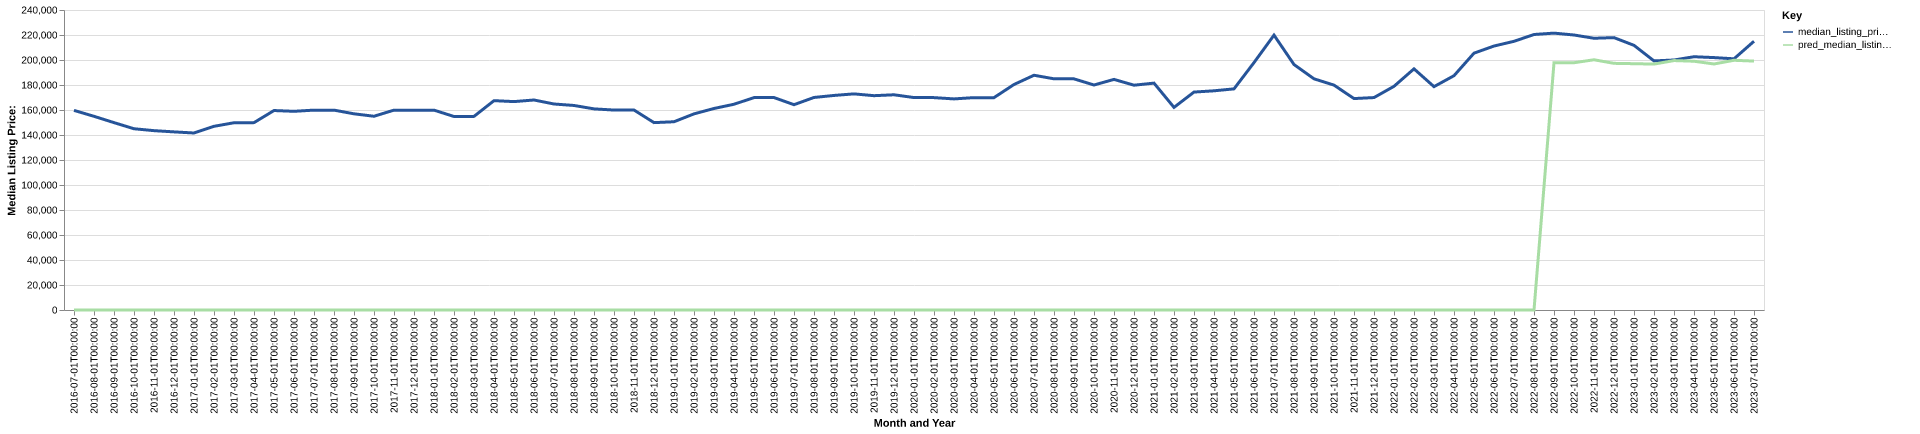

The data file committed next to this chart (first rows):
date, time_idx, median_listing_price, thirty_year_interest_rate_five, month, county_name, active_listing_count, median_days_on_market, pred_median_listing_price, month_year
2016-07-01, 0, 159700, 3.72, 7, Talladega-Sylacauga, AL, 388.0, 92.0, 0, Jul-2016
2016-08-01, 1, 154950, 3.73, 8, Talladega-Sylacauga, AL, 386.0, 87.0, 0, Aug-2016
2016-09-01, 2, 149900, 3.66, 9, Talladega-Sylacauga, AL, 398.0, 88.0, 0, Sep-2016
2016-10-01, 3, 145000, 3.64, 10, Talladega-Sylacauga, AL, 404.0, 89.0, 0, Oct-2016
2016-11-01, 4, 143475, 3.66, 11, Talladega-Sylacauga, AL, 385.0, 105.0, 0, Nov-2016
2016-12-01, 5, 142500, 3.48, 12, Talladega-Sylacauga, AL, 382.0, 116.0, 0, Dec-2016
2017-01-01, 6, 141600, 3.45, 1, Talladega-Sylacauga, AL, 377.0, 127.0, 0, Jan-2017
2017-02-01, 7, 146950, 3.5, 2, Talladega-Sylacauga, AL, 365.0, 131.0, 0, Feb-2017
2017-03-01, 8, 149800, 3.52, 3, Talladega-Sylacauga, AL, 353.0, 112.0, 0, Mar-2017
2017-04-01, 9, 149900, 4.03, 4, Talladega-Sylacauga, AL, 349.0, 91.0, 0, Apr-2017
2017-05-01, 10, 159575, 4.32, 5, Talladega-Sylacauga, AL, 344.0, 91.0, 0, May-2017
2017-06-01, 11, 158950, 4.2, 6, Talladega-Sylacauga, AL, 360.0, 91.0, 0, Jun-2017
2017-07-01, 12, 159900, 4.19, 7, Talladega-Sylacauga, AL, 359.0, 96.0, 0, Jul-2017
2017-08-01, 13, 159900, 4.3, 8, Talladega-Sylacauga, AL, 353.0, 94.0, 0, Aug-2017
2017-09-01, 14, 156950, 4.1, 9, Talladega-Sylacauga, AL, 349.0, 99.0, 0, Sep-2017
2017-10-01, 15, 155000, 4.05, 10, Talladega-Sylacauga, AL, 336.0, 103.0, 0, Oct-2017
2017-11-01, 16, 159900, 3.94, 11, Talladega-Sylacauga, AL, 319.0, 107.0, 0, Nov-2017
2017-12-01, 17, 159900, 4.03, 12, Talladega-Sylacauga, AL, 300.0, 109.0, 0, Dec-2017
2018-01-01, 18, 159900, 3.93, 1, Talladega-Sylacauga, AL, 284.0, 120.0, 0, Jan-2018
2018-02-01, 19, 154800, 3.83, 2, Talladega-Sylacauga, AL, 282.0, 119.0, 0, Feb-2018
2018-03-01, 20, 154900, 3.94, 3, Talladega-Sylacauga, AL, 280.0, 98.0, 0, Mar-2018
2018-04-01, 21, 167475, 3.95, 4, Talladega-Sylacauga, AL, 270.0, 73.0, 0, Apr-2018
2018-05-01, 22, 166725, 3.99, 5, Talladega-Sylacauga, AL, 273.0, 73.0, 0, May-2018
2018-06-01, 23, 168000, 4.15, 6, Talladega-Sylacauga, AL, 275.0, 72.0, 0, Jun-2018
2018-07-01, 24, 164800, 4.4, 7, Talladega-Sylacauga, AL, 280.0, 76.0, 0, Jul-2018
2018-08-01, 25, 163625, 4.46, 8, Talladega-Sylacauga, AL, 288.0, 78.0, 0, Aug-2018
2018-09-01, 26, 160900, 4.58, 9, Talladega-Sylacauga, AL, 290.0, 78.0, 0, Sep-2018
2018-10-01, 27, 159950, 4.66, 10, Talladega-Sylacauga, AL, 305.0, 80.0, 0, Oct-2018
2018-11-01, 28, 159975, 4.62, 11, Talladega-Sylacauga, AL, 297.0, 89.0, 0, Nov-2018
2018-12-01, 29, 149900, 4.54, 12, Talladega-Sylacauga, AL, 274.0, 94.0, 0, Dec-2018
2019-01-01, 30, 150600, 4.6, 1, Talladega-Sylacauga, AL, 271.0, 103.0, 0, Jan-2019
2019-02-01, 31, 156900, 4.72, 2, Talladega-Sylacauga, AL, 276.0, 107.0, 0, Feb-2019
2019-03-01, 32, 161214, 4.9, 3, Talladega-Sylacauga, AL, 267.0, 96.0, 0, Mar-2019
2019-04-01, 33, 164600, 4.94, 4, Talladega-Sylacauga, AL, 263.0, 81.0, 0, Apr-2019
2019-05-01, 34, 169925, 4.75, 5, Talladega-Sylacauga, AL, 263.0, 77.0, 0, May-2019
2019-06-01, 35, 169950, 4.51, 6, Talladega-Sylacauga, AL, 272.0, 75.0, 0, Jun-2019
2019-07-01, 36, 164250, 4.41, 7, Talladega-Sylacauga, AL, 289.0, 71.0, 0, Jul-2019
2019-08-01, 37, 170027, 4.41, 8, Talladega-Sylacauga, AL, 303.0, 63.0, 0, Aug-2019
2019-09-01, 38, 171643, 4.2, 9, Talladega-Sylacauga, AL, 312.0, 57.0, 0, Sep-2019
2019-10-01, 39, 172900, 4.14, 10, Talladega-Sylacauga, AL, 312.0, 55.0, 0, Oct-2019
2019-11-01, 40, 171450, 3.84, 11, Talladega-Sylacauga, AL, 297.0, 72.0, 0, Nov-2019
2019-12-01, 41, 172175, 3.81, 12, Talladega-Sylacauga, AL, 297.0, 103.0, 0, Dec-2019
2020-01-01, 42, 169950, 3.75, 1, Talladega-Sylacauga, AL, 273.0, 111.0, 0, Jan-2020
2020-02-01, 43, 169900, 3.73, 2, Talladega-Sylacauga, AL, 268.0, 103.0, 0, Feb-2020
2020-03-01, 44, 168875, 3.78, 3, Talladega-Sylacauga, AL, 274.0, 80.0, 0, Mar-2020
2020-04-01, 45, 169900, 3.75, 4, Talladega-Sylacauga, AL, 275.0, 74.0, 0, Apr-2020
2020-05-01, 46, 169900, 3.74, 5, Talladega-Sylacauga, AL, 254.0, 85.0, 0, May-2020
2020-06-01, 47, 180400, 3.72, 6, Talladega-Sylacauga, AL, 223.0, 99.0, 0, Jun-2020
2020-07-01, 48, 187800, 3.49, 7, Talladega-Sylacauga, AL, 191.0, 97.0, 0, Jul-2020
2020-08-01, 49, 184950, 3.65, 8, Talladega-Sylacauga, AL, 171.0, 75.0, 0, Aug-2020
2020-09-01, 50, 184900, 3.33, 9, Talladega-Sylacauga, AL, 168.0, 69.0, 0, Sep-2020
2020-10-01, 51, 180000, 3.28, 10, Talladega-Sylacauga, AL, 152.0, 67.0, 0, Oct-2020
2020-11-01, 52, 184478, 3.21, 11, Talladega-Sylacauga, AL, 164.0, 59.0, 0, Nov-2020
2020-12-01, 53, 179843, 3.07, 12, Talladega-Sylacauga, AL, 161.0, 57.0, 0, Dec-2020
2021-01-01, 54, 181500, 2.99, 1, Talladega-Sylacauga, AL, 141.0, 72.0, 0, Jan-2021
2021-02-01, 55, 162093, 2.93, 2, Talladega-Sylacauga, AL, 125.0, 73.0, 0, Feb-2021
2021-03-01, 56, 174345, 2.88, 3, Talladega-Sylacauga, AL, 130.0, 53.0, 0, Mar-2021
2021-04-01, 57, 175358, 2.84, 4, Talladega-Sylacauga, AL, 117.0, 49.0, 0, Apr-2021
2021-05-01, 58, 176900, 2.71, 5, Talladega-Sylacauga, AL, 121.0, 51.0, 0, May-2021
2021-06-01, 59, 197928, 2.79, 6, Talladega-Sylacauga, AL, 114.0, 55.0, 0, Jun-2021
... 25 more rows
